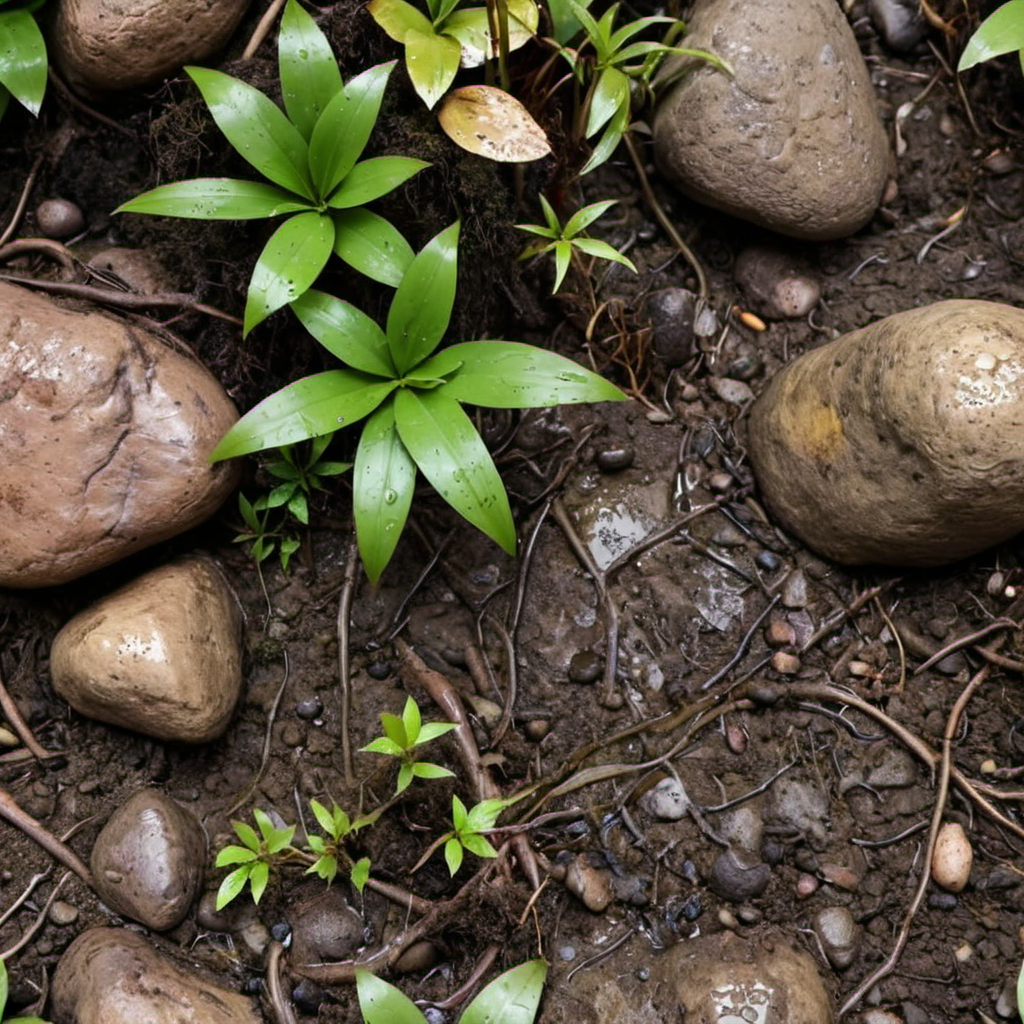
Generation parameters embedded in this image by AUTOMATIC1111 Stable Diffusion web UI or a fork of it (Forge, ...) (PNG 'parameters' text chunk):
wet forest plants dirt roots rocks closeup, photo, photo realistic, texture
Negative prompt: painting, illustration, watermark
Steps: 20, Sampler: DPM++ 2M SDE, Schedule type: Karras, CFG scale: 4.6, Seed: 1682625669, Size: 1024x1024, Model hash: 9a057fe5f3, Model: suzannesXLMix_v80, Version: f2.0.1v1.10.1-previous-659-gc055f2d4, Module 1: t5_xxl_ablit_v2